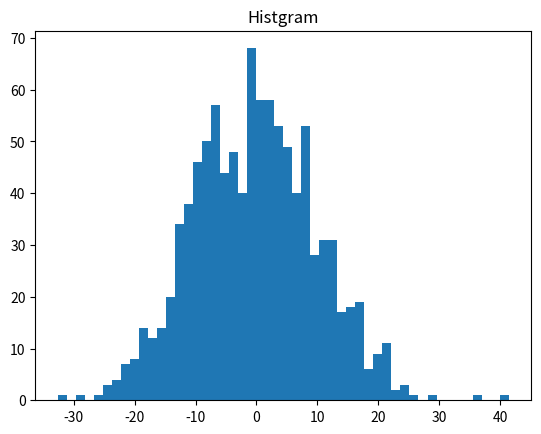

Write the Python code that produced this figure.
import matplotlib.pyplot as plt
import random

data = []

for i in range(1000):
    data.append(random.normalvariate(0,10))

plt.title("Histgram")
plt.hist(data,bins=50)
plt.show()